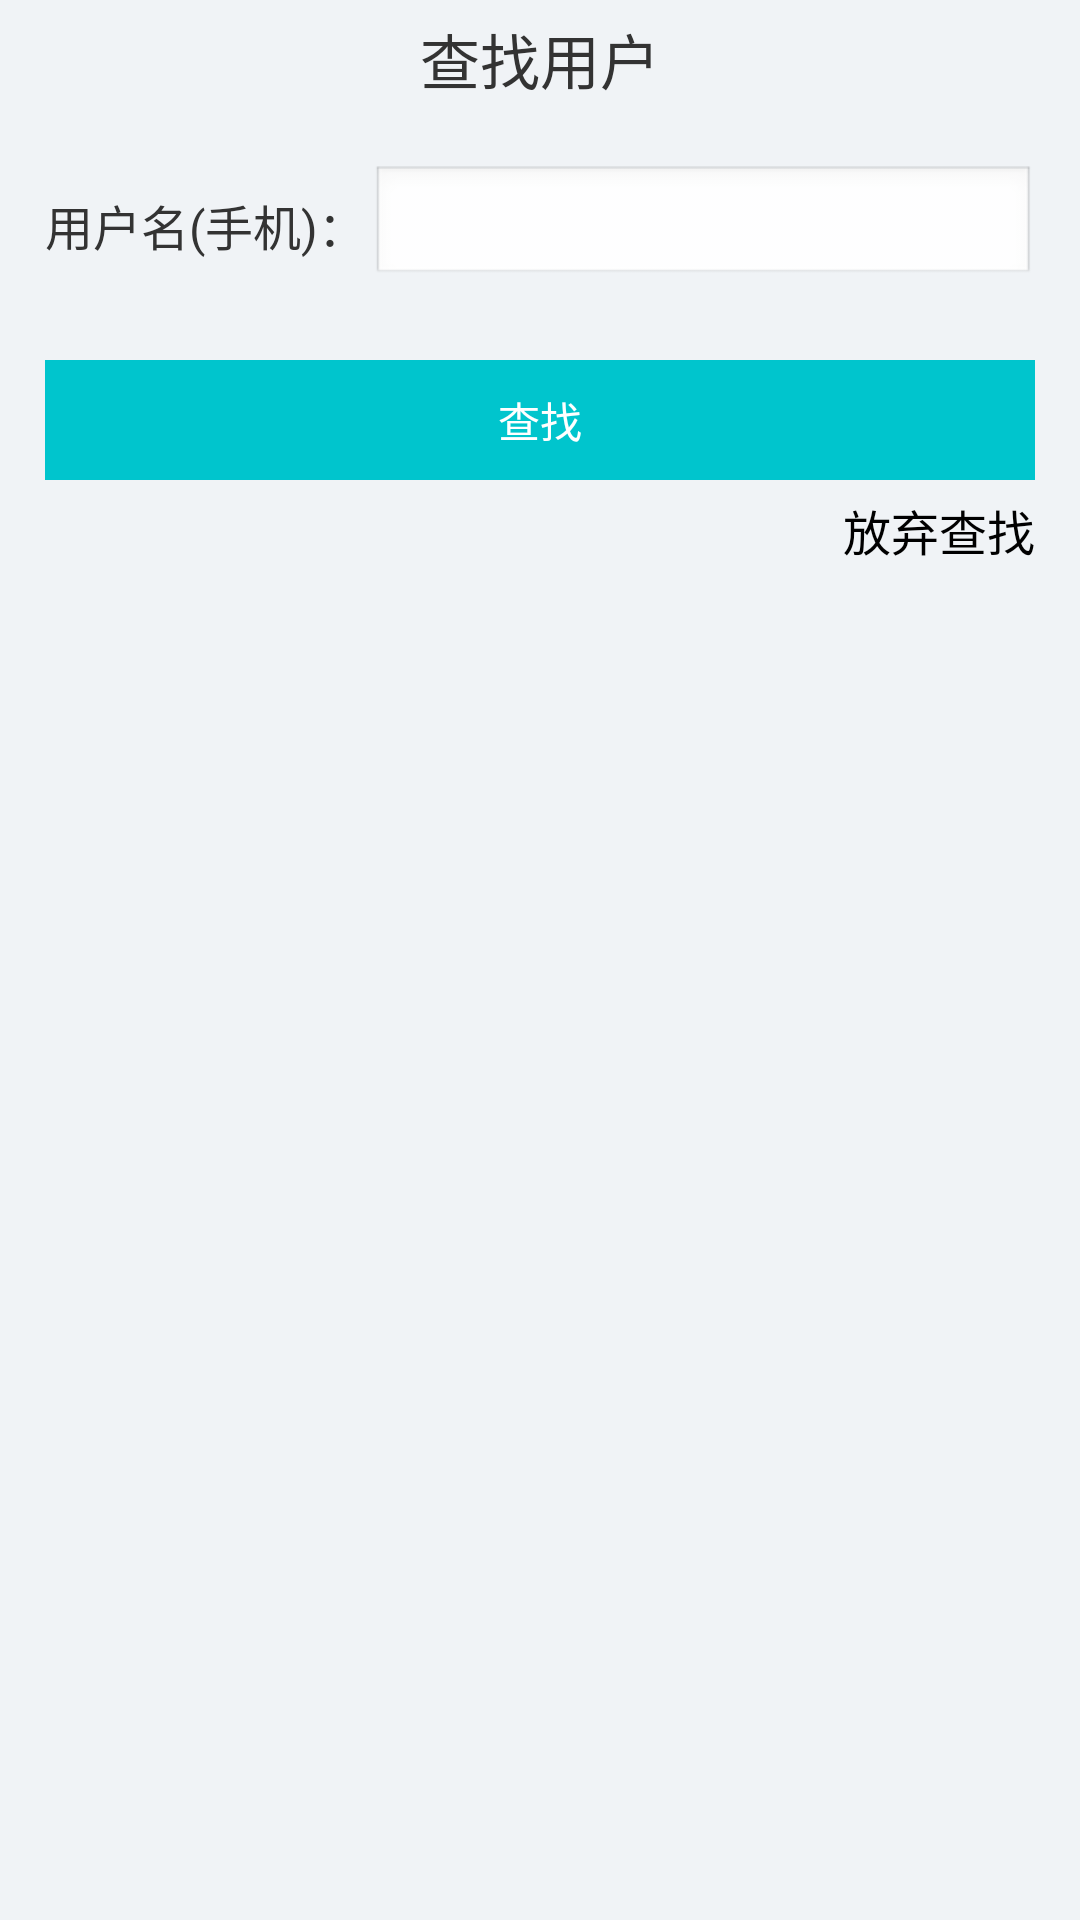

The Android layout XML behind this screen, and the referenced resources:
<!-- AndroidManifest.xml: application theme android:Theme.Light -->
<!-- res/layout/activity_friends_add.xml -->
<RelativeLayout xmlns:android="http://schemas.android.com/apk/res/android"
    xmlns:custom="http://schemas.android.com/apk/res-auto"
    android:layout_width="fill_parent"
    android:layout_height="fill_parent"
    android:background="#F0F3F6"
    android:clipToPadding="true"
    android:fitsSystemWindows="true" >

    <TextView
        style="@style/usertext"
        android:layout_centerHorizontal="true"
        android:layout_marginTop="5dp"
        android:text="查找用户"
        android:textSize="20sp" />

    <LinearLayout
        android:layout_width="fill_parent"
        android:layout_height="wrap_content"
        android:orientation="vertical" >

        <LinearLayout
            android:layout_width="fill_parent"
            android:layout_height="wrap_content"
            android:layout_marginTop="55dp"
            android:orientation="horizontal" >

            

            <TextView
                style="@style/usertext"
                android:layout_gravity="center"
                android:layout_marginLeft="15dp"
                android:text="用户名(手机)："
                android:textSize="16sp" />

            <LinearLayout
                android:layout_width="wrap_content"
                android:layout_height="wrap_content"
                android:layout_weight="100" >

                <EditText
                    android:id="@+id/friends_username"
                    android:layout_width="fill_parent"
                    android:layout_height="40dp"
                    android:layout_marginRight="15dp"
                    android:singleLine="true"
                    android:textColor="#545454" />
            </LinearLayout>
        </LinearLayout>


        <Button
            android:id="@+id/friends_search"
            android:layout_width="fill_parent"
            android:layout_height="40dp"
            android:layout_gravity="center"
            android:layout_marginLeft="15dp"
            android:layout_marginRight="15dp"
            android:layout_marginTop="25dp"
            android:background="#00C5CD"
            android:text="查找"
            android:textColor="@android:color/white" />
        <Button
            android:id="@+id/friends_forgive"
            android:layout_width="wrap_content"
            android:layout_height="wrap_content"
            android:layout_marginTop="5dp"
            android:layout_gravity="right"
 			android:layout_marginRight="15dp"
            android:background="#00000000"
            android:text="放弃查找"
            android:textSize="16sp" />

    </LinearLayout>
    <ScrollView
        android:id="@+id/scrollView2"
        android:layout_marginTop="190dp"
        android:layout_width="match_parent"
        android:layout_height="match_parent" >

        <LinearLayout
            android:id="@+id/showuser2"
            android:layout_width="match_parent"
            android:layout_height="wrap_content"
            android:orientation="vertical" >
        </LinearLayout>
    </ScrollView>

</RelativeLayout>
<!-- resources referenced by this layout -->
<resources>
  <style name="usertext">
          <item name="android:textSize">16dp</item>
          <item name="android:textColor">@color/text_clo</item>
          <item name="android:layout_width">wrap_content</item>
          <item name="android:layout_height">wrap_content</item>
          <item name="android:layout_weight">1</item>
      </style>
  <color name="text_clo">#333</color>
</resources>
